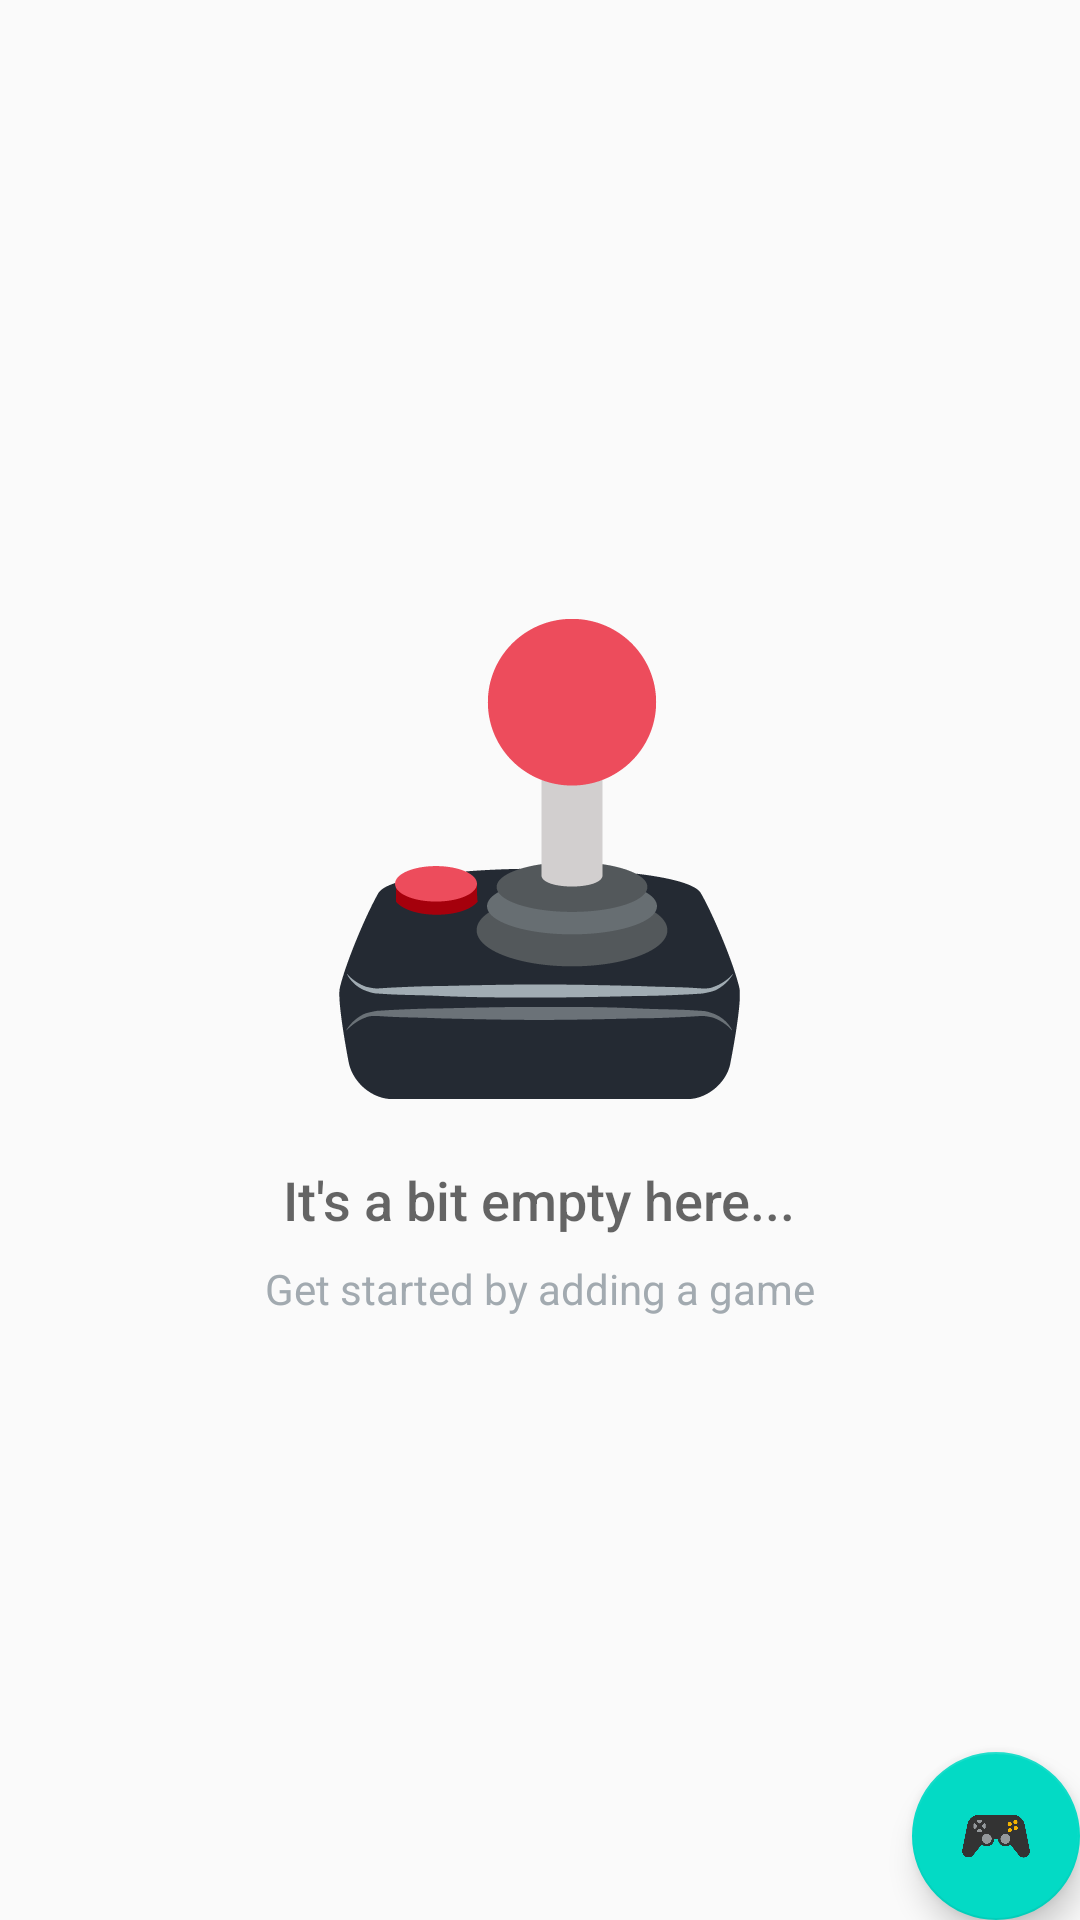

Write the Android layout XML for this screen, with the resource values it uses.
<!-- AndroidManifest.xml: application theme AppTheme -->
<!-- res/layout/activity_catalog.xml -->
<?xml version="1.0" encoding="utf-8"?>
<RelativeLayout
    xmlns:android="http://schemas.android.com/apk/res/android"
    xmlns:tools="http://schemas.android.com/tools"
    android:layout_width="match_parent"
    android:layout_height="match_parent"
    tools:context=".CatalogActivity">

    <ListView
        android:id="@+id/list"
        android:layout_width="match_parent"
        android:layout_height="match_parent"/>

    
    <RelativeLayout
        android:id="@+id/empty_view"
        android:layout_width="wrap_content"
        android:layout_height="wrap_content"
        android:layout_centerInParent="true">

        <ImageView
            android:id="@+id/game_image"
            android:layout_width="wrap_content"
            android:layout_height="wrap_content"
            android:layout_centerHorizontal="true"
            android:src="@drawable/ic_empty_shelter"/>

        <TextView
            android:id="@+id/empty_title_text"
            android:layout_width="wrap_content"
            android:layout_height="wrap_content"
            android:layout_below="@+id/game_image"
            android:layout_centerHorizontal="true"
            android:fontFamily="sans-serif-medium"
            android:paddingTop="16dp"
            android:text="@string/empty_view_title_text"
            android:textAppearance="?android:textAppearanceMedium"/>

        <TextView
            android:id="@+id/empty_subtitle_text"
            android:layout_width="wrap_content"
            android:layout_height="wrap_content"
            android:layout_below="@+id/empty_title_text"
            android:layout_centerHorizontal="true"
            android:fontFamily="sans-serif"
            android:paddingTop="8dp"
            android:text="@string/empty_view_subtitle_text"
            android:textAppearance="?android:textAppearanceSmall"
            android:textColor="#A2AAB0"/>
    </RelativeLayout>

    <android.support.design.widget.FloatingActionButton
        android:id="@+id/fab"
        android:layout_width="wrap_content"
        android:layout_height="wrap_content"
        android:layout_alignParentBottom="true"
        android:layout_alignParentRight="true"
        android:layout_margin="@dimen/fab_margin"
        android:src="@drawable/ic_add_pet"/>
</RelativeLayout>
<!-- resources referenced by this layout -->
<resources>
  <!-- drawable ic_add_pet: png bitmap (drawable-hdpi, 8420 bytes) -->
  <!-- drawable ic_empty_shelter: png bitmap (drawable-hdpi, 11834 bytes) -->
  <string name="empty_view_subtitle_text">Get started by adding a game</string>
  <string name="empty_view_title_text">It\'s a bit empty here...</string>
  <style name="AppTheme" parent="Theme.AppCompat.Light.DarkActionBar">
          <item name="colorPrimary">@color/colorPrimary</item>
          <item name="colorPrimaryDark">@color/colorPrimaryDark</item>
          <item name="colorAccent">@color/colorAccent</item>
      </style>
  <!-- not gathered from this repository: default colours our renderer supplied (Android Studio template values) -->
  <color name="colorPrimary">#FF6200EE</color>
  <color name="colorPrimaryDark">#FF3700B3</color>
  <color name="colorAccent">#FF03DAC5</color>
</resources>
